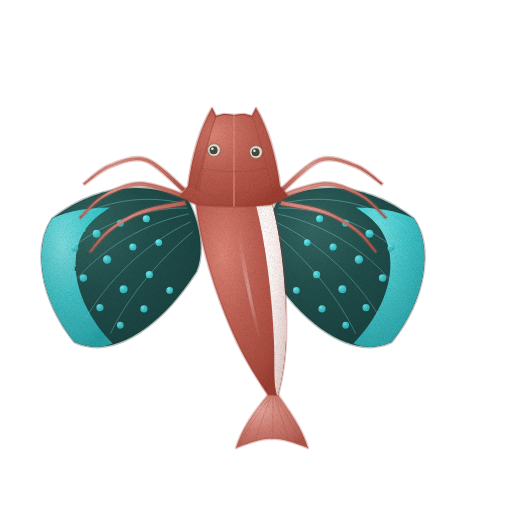
t = 0.00 s
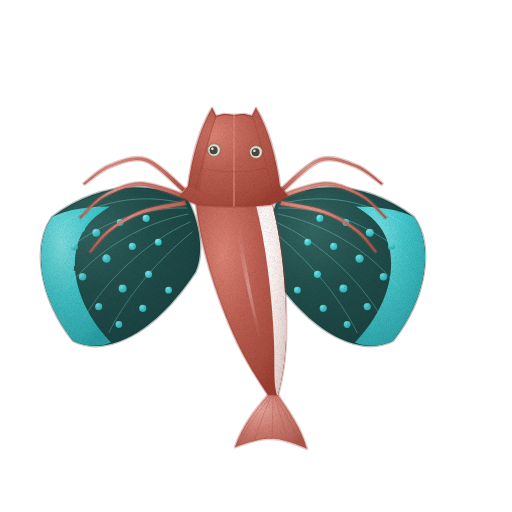
t = 1.43 s
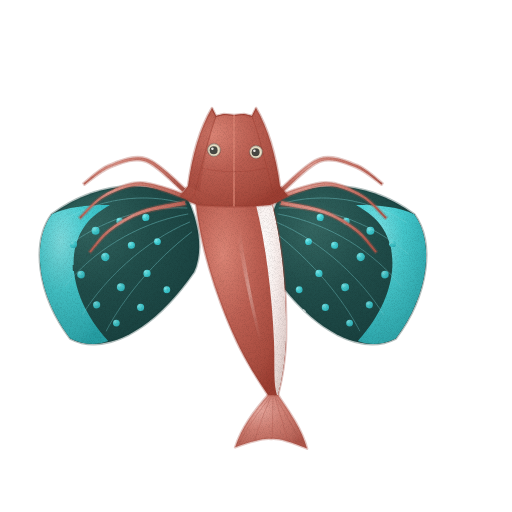
t = 2.85 s
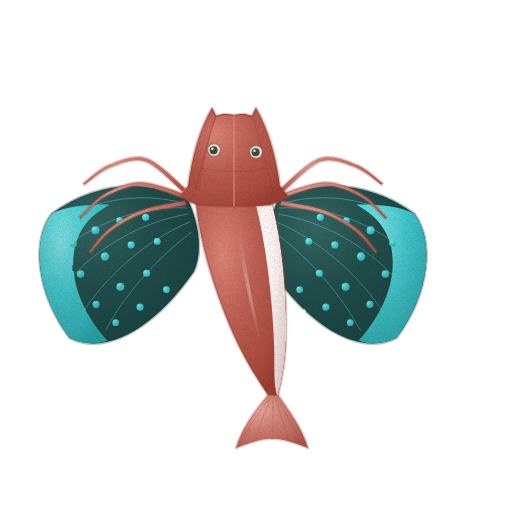
t = 3.80 s
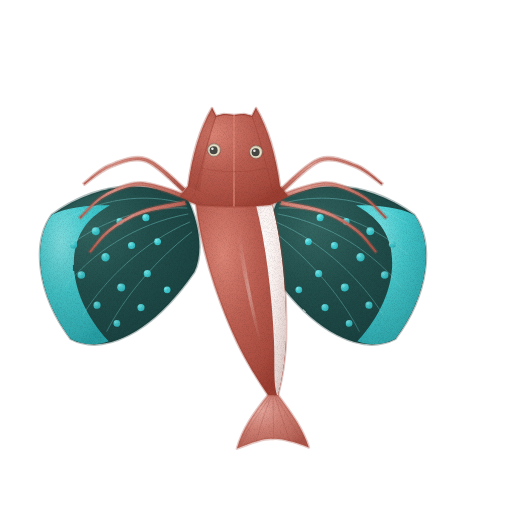
t = 4.75 s
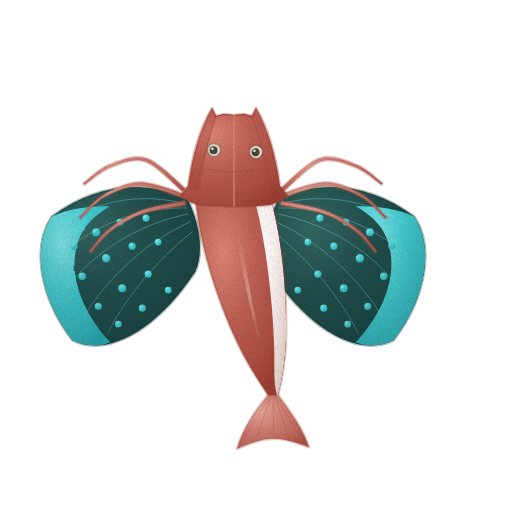
t = 6.18 s

The animated SVG that drew these frames (rendered in a browser with its animation timeline set to each time). Animation: 4 CSS @keyframes rules; one cycle of 7.60 s, repeats indefinitely.

<svg xmlns="http://www.w3.org/2000/svg" viewBox="0 0 512 512" role="img" aria-label="성대 — 움직임, 윤곽 없는 수채" data-asset="watercolor-searobin-motion" data-food="searobin" data-style="watercolor" data-variant="motion" stroke-linecap="round" stroke-linejoin="round"><title>성대</title><desc>단단하고 각진 붉은빛 큰 머리에, 날개처럼 넓게 펼쳐진 청록빛 가슴지느러미와 바닥을 짚는 3쌍의 다리 연조가 활짝 펼쳐져 있다.</desc><style>[data-asset="watercolor-searobin-motion"] [data-part="tail"]{transform-box:view-box;transform-origin:273px 395px;animation:watercolor-searobin-motion-m0 7.6s cubic-bezier(.37,0,.63,1) 0s infinite}[data-asset="watercolor-searobin-motion"] [data-part="wing-left"]{transform-box:view-box;transform-origin:188px 200px;animation:watercolor-searobin-motion-m1 7.6s cubic-bezier(.37,0,.63,1) -1.9s infinite}[data-asset="watercolor-searobin-motion"] [data-part="wing-right"]{transform-box:view-box;transform-origin:278px 200px;animation:watercolor-searobin-motion-m2 7.6s cubic-bezier(.37,0,.63,1) -1.9s infinite}[data-asset="watercolor-searobin-motion"] [data-part="shine"]{transform-box:fill-box;transform-origin:center;animation:watercolor-searobin-motion-m3 7.6s cubic-bezier(.37,0,.63,1) -3.8s infinite}@keyframes watercolor-searobin-motion-m0{0%,100%{rotate:0deg}25%{rotate:1.35deg}75%{rotate:-1.35deg}}@keyframes watercolor-searobin-motion-m1{0%,100%{rotate:0deg}25%{rotate:-1.05deg}75%{rotate:1.05deg}}@keyframes watercolor-searobin-motion-m2{0%,100%{rotate:0deg}25%{rotate:1.05deg}75%{rotate:-1.05deg}}@keyframes watercolor-searobin-motion-m3{0%,100%{translate:0 0px}25%{translate:0 3px}75%{translate:0 -2.25px}}@media (prefers-reduced-motion:reduce){[data-asset="watercolor-searobin-motion"] *{animation:none!important}}</style><defs><radialGradient id="watercolor-searobin-motion-g-wingBase-soft" cx="0.3" cy="0.26" r="0.84"><stop offset="0" stop-color="#346661"/><stop offset="0.45" stop-color="#224f4c"/><stop offset="0.86" stop-color="#1b4442"/><stop offset="1" stop-color="#163e3c"/></radialGradient><clipPath id="watercolor-searobin-motion-clip0"><path d="M188 200 C145 178 95 184 52 216 C32 244 38 296 72 340 C104 356 152 336 195 272 C205 250 198 220 188 200 Z"/></clipPath><radialGradient id="watercolor-searobin-motion-g-wingBlue-soft" cx="0.3" cy="0.26" r="0.84"><stop offset="0" stop-color="#88ecef"/><stop offset="0.45" stop-color="#49d6db"/><stop offset="0.86" stop-color="#35c0c7"/><stop offset="1" stop-color="#29b3ba"/></radialGradient><linearGradient id="watercolor-searobin-motion-fade3" x1="1" y1="0" x2="0" y2="1"><stop offset="0" stop-color="#163e3c" stop-opacity="0"/><stop offset="0.3" stop-color="#163e3c" stop-opacity="0"/><stop offset="1" stop-color="#163e3c" stop-opacity="0.25"/></linearGradient><clipPath id="watercolor-searobin-motion-clip1"><path d="M278 200 C321 178 371 184 414 216 C434 244 428 296 394 340 C362 356 314 336 271 272 C261 250 268 220 278 200 Z"/></clipPath><linearGradient id="watercolor-searobin-motion-fade5" x1="0" y1="0" x2="1" y2="1"><stop offset="0" stop-color="#163e3c" stop-opacity="0"/><stop offset="0.3" stop-color="#163e3c" stop-opacity="0"/><stop offset="1" stop-color="#163e3c" stop-opacity="0.25"/></linearGradient><radialGradient id="watercolor-searobin-motion-g-fin-soft" cx="0.3" cy="0.26" r="0.84"><stop offset="0" stop-color="#e8a99f"/><stop offset="0.45" stop-color="#cf7f73"/><stop offset="0.86" stop-color="#ba6559"/><stop offset="1" stop-color="#ad5549"/></radialGradient><radialGradient id="watercolor-searobin-motion-g-red-soft" cx="0.3" cy="0.26" r="0.84"><stop offset="0" stop-color="#db8475"/><stop offset="0.45" stop-color="#bc5f52"/><stop offset="0.86" stop-color="#a84b3e"/><stop offset="1" stop-color="#9c3e32"/></radialGradient><clipPath id="watercolor-searobin-motion-clip2"><path d="M196 204 C200 242 214 292 236 340 C246 362 258 380 268 395 L278 395 C282 380 285 362 286 340 C287 292 282 242 272 204 Z"/></clipPath><radialGradient id="watercolor-searobin-motion-g-belly-soft" cx="0.3" cy="0.26" r="0.84"><stop offset="0" stop-color="#fefcfb"/><stop offset="0.45" stop-color="#f8eeec"/><stop offset="0.86" stop-color="#e9d9d6"/><stop offset="1" stop-color="#dfccc8"/></radialGradient><radialGradient id="watercolor-searobin-motion-gloss"><stop stop-color="#fffdf9" stop-opacity=".85"/><stop offset=".6" stop-color="#fffdf9" stop-opacity=".25"/><stop offset="1" stop-color="#fffdf9" stop-opacity="0"/></radialGradient><clipPath id="watercolor-searobin-motion-clip3"><path d="M212 108 L216 116 L224 114 L234 115 L244 114 L252 116 L256 108 C268 128 276 156 280 186 L288 196 L278 202 L270 205 C248 207 220 207 198 205 L190 202 L180 196 L188 186 C192 156 200 128 212 108 Z"/></clipPath><filter id="watercolor-searobin-motion-fx" filterUnits="userSpaceOnUse" x="0" y="0" width="512" height="512" color-interpolation-filters="sRGB"><feTurbulence type="fractalNoise" baseFrequency="0.05" numOctaves="2" seed="7" result="w"/><feDisplacementMap in="SourceGraphic" in2="w" scale="1.4" xChannelSelector="R" yChannelSelector="G" result="d"/><feTurbulence type="fractalNoise" baseFrequency="1.35" numOctaves="2" seed="3" result="n"/><feColorMatrix in="n" type="matrix" values="0 0 0 0 0 0 0 0 0 0 0 0 0 0 0 0.24 0 0 0 -0.101" result="na"/><feComposite in="na" in2="d" operator="in" result="g"/><feMerge><feMergeNode in="d"/><feMergeNode in="g"/></feMerge></filter></defs><g filter="url(#watercolor-searobin-motion-fx)"><g data-part="wing-left"><path d="M188 200 C145 178 95 184 52 216 C32 244 38 296 72 340 C104 356 152 336 195 272 C205 250 198 220 188 200 Z" fill="url(#watercolor-searobin-motion-g-wingBase-soft)" stroke="#163e3c" stroke-width="2.6" stroke-opacity="0.32"/><g clip-path="url(#watercolor-searobin-motion-clip0)"><path d="M52 216 C32 244 38 296 72 340 C84 346 98 347 110 342 C74 304 64 256 86 226 C92 218 100 212 110 206 C90 206 68 208 52 216 Z" fill="url(#watercolor-searobin-motion-g-wingBlue-soft)"/><path d="M70.4 246 A3.6 3.6 0 1 0 77.6 246 A3.6 3.6 0 1 0 70.4 246Z" fill="url(#watercolor-searobin-motion-g-wingBlue-soft)"/><path d="M92 232 A4 4 0 1 0 100 232 A4 4 0 1 0 92 232Z" fill="url(#watercolor-searobin-motion-g-wingBlue-soft)"/><path d="M116.6 222 A3.4 3.4 0 1 0 123.4 222 A3.4 3.4 0 1 0 116.6 222Z" fill="url(#watercolor-searobin-motion-g-wingBlue-soft)"/><path d="M142.4 218 A3.6 3.6 0 1 0 149.6 218 A3.6 3.6 0 1 0 142.4 218Z" fill="url(#watercolor-searobin-motion-g-wingBlue-soft)"/><path d="M78.2 276 A3.8 3.8 0 1 0 85.8 276 A3.8 3.8 0 1 0 78.2 276Z" fill="url(#watercolor-searobin-motion-g-wingBlue-soft)"/><path d="M101.8 258 A4.2 4.2 0 1 0 110.2 258 A4.2 4.2 0 1 0 101.8 258Z" fill="url(#watercolor-searobin-motion-g-wingBlue-soft)"/><path d="M128.4 246 A3.6 3.6 0 1 0 135.6 246 A3.6 3.6 0 1 0 128.4 246Z" fill="url(#watercolor-searobin-motion-g-wingBlue-soft)"/><path d="M154.6 242 A3.4 3.4 0 1 0 161.4 242 A3.4 3.4 0 1 0 154.6 242Z" fill="url(#watercolor-searobin-motion-g-wingBlue-soft)"/><path d="M94.4 306 A3.6 3.6 0 1 0 101.6 306 A3.6 3.6 0 1 0 94.4 306Z" fill="url(#watercolor-searobin-motion-g-wingBlue-soft)"/><path d="M118 288 A4 4 0 1 0 126 288 A4 4 0 1 0 118 288Z" fill="url(#watercolor-searobin-motion-g-wingBlue-soft)"/><path d="M144.4 274 A3.6 3.6 0 1 0 151.6 274 A3.6 3.6 0 1 0 144.4 274Z" fill="url(#watercolor-searobin-motion-g-wingBlue-soft)"/><path d="M114.6 324 A3.4 3.4 0 1 0 121.4 324 A3.4 3.4 0 1 0 114.6 324Z" fill="url(#watercolor-searobin-motion-g-wingBlue-soft)"/><path d="M138.4 308 A3.6 3.6 0 1 0 145.6 308 A3.6 3.6 0 1 0 138.4 308Z" fill="url(#watercolor-searobin-motion-g-wingBlue-soft)"/><path d="M164.6 290 A3.4 3.4 0 1 0 171.4 290 A3.4 3.4 0 1 0 164.6 290Z" fill="url(#watercolor-searobin-motion-g-wingBlue-soft)"/><path d="M186 204 C142 192 98 200 60 224" fill="none" stroke="#88ecef" stroke-width="0.7" opacity="0.5"/><path d="M187 208 C136 206 90 228 58 256" fill="none" stroke="#88ecef" stroke-width="0.7" opacity="0.5"/><path d="M188 214 C136 224 92 254 66 288" fill="none" stroke="#88ecef" stroke-width="0.7" opacity="0.5"/><path d="M190 222 C144 242 104 282 84 316" fill="none" stroke="#88ecef" stroke-width="0.7" opacity="0.5"/><path d="M192 232 C154 262 124 300 108 332" fill="none" stroke="#88ecef" stroke-width="0.7" opacity="0.5"/><path d="M188 200 C145 178 95 184 52 216 C32 244 38 296 72 340 C104 356 152 336 195 272 C205 250 198 220 188 200 Z" fill="url(#watercolor-searobin-motion-fade3)"/></g></g><g data-part="wing-right"><path d="M278 200 C321 178 371 184 414 216 C434 244 428 296 394 340 C362 356 314 336 271 272 C261 250 268 220 278 200 Z" fill="url(#watercolor-searobin-motion-g-wingBase-soft)" stroke="#163e3c" stroke-width="2.6" stroke-opacity="0.32"/><g clip-path="url(#watercolor-searobin-motion-clip1)"><path d="M414 216 C434 244 428 296 394 340 C382 346 368 347 356 342 C392 304 402 256 380 226 C374 218 366 212 356 206 C376 206 398 208 414 216 Z" fill="url(#watercolor-searobin-motion-g-wingBlue-soft)"/><path d="M388.4 246 A3.6 3.6 0 1 0 395.6 246 A3.6 3.6 0 1 0 388.4 246Z" fill="url(#watercolor-searobin-motion-g-wingBlue-soft)"/><path d="M366 232 A4 4 0 1 0 374 232 A4 4 0 1 0 366 232Z" fill="url(#watercolor-searobin-motion-g-wingBlue-soft)"/><path d="M342.6 222 A3.4 3.4 0 1 0 349.4 222 A3.4 3.4 0 1 0 342.6 222Z" fill="url(#watercolor-searobin-motion-g-wingBlue-soft)"/><path d="M316.4 218 A3.6 3.6 0 1 0 323.6 218 A3.6 3.6 0 1 0 316.4 218Z" fill="url(#watercolor-searobin-motion-g-wingBlue-soft)"/><path d="M380.2 276 A3.8 3.8 0 1 0 387.8 276 A3.8 3.8 0 1 0 380.2 276Z" fill="url(#watercolor-searobin-motion-g-wingBlue-soft)"/><path d="M355.8 258 A4.2 4.2 0 1 0 364.2 258 A4.2 4.2 0 1 0 355.8 258Z" fill="url(#watercolor-searobin-motion-g-wingBlue-soft)"/><path d="M330.4 246 A3.6 3.6 0 1 0 337.6 246 A3.6 3.6 0 1 0 330.4 246Z" fill="url(#watercolor-searobin-motion-g-wingBlue-soft)"/><path d="M304.6 242 A3.4 3.4 0 1 0 311.4 242 A3.4 3.4 0 1 0 304.6 242Z" fill="url(#watercolor-searobin-motion-g-wingBlue-soft)"/><path d="M364.4 306 A3.6 3.6 0 1 0 371.6 306 A3.6 3.6 0 1 0 364.4 306Z" fill="url(#watercolor-searobin-motion-g-wingBlue-soft)"/><path d="M340 288 A4 4 0 1 0 348 288 A4 4 0 1 0 340 288Z" fill="url(#watercolor-searobin-motion-g-wingBlue-soft)"/><path d="M314.4 274 A3.6 3.6 0 1 0 321.6 274 A3.6 3.6 0 1 0 314.4 274Z" fill="url(#watercolor-searobin-motion-g-wingBlue-soft)"/><path d="M344.6 324 A3.4 3.4 0 1 0 351.4 324 A3.4 3.4 0 1 0 344.6 324Z" fill="url(#watercolor-searobin-motion-g-wingBlue-soft)"/><path d="M320.4 308 A3.6 3.6 0 1 0 327.6 308 A3.6 3.6 0 1 0 320.4 308Z" fill="url(#watercolor-searobin-motion-g-wingBlue-soft)"/><path d="M294.6 290 A3.4 3.4 0 1 0 301.4 290 A3.4 3.4 0 1 0 294.6 290Z" fill="url(#watercolor-searobin-motion-g-wingBlue-soft)"/><path d="M280 204 C324 192 368 200 406 224" fill="none" stroke="#88ecef" stroke-width="0.7" opacity="0.5"/><path d="M279 208 C330 206 376 228 408 256" fill="none" stroke="#88ecef" stroke-width="0.7" opacity="0.5"/><path d="M278 214 C330 224 374 254 400 288" fill="none" stroke="#88ecef" stroke-width="0.7" opacity="0.5"/><path d="M276 222 C322 242 362 282 382 316" fill="none" stroke="#88ecef" stroke-width="0.7" opacity="0.5"/><path d="M274 232 C312 262 342 300 358 332" fill="none" stroke="#88ecef" stroke-width="0.7" opacity="0.5"/><path d="M278 200 C321 178 371 184 414 216 C434 244 428 296 394 340 C362 356 314 336 271 272 C261 250 268 220 278 200 Z" fill="url(#watercolor-searobin-motion-fade5)"/></g></g><g data-part="rays-left"><path d="M185.3 188.4 C178.8 183.4 159.2 162.3 146.5 158.4 C133.9 154.5 120 160.6 109.5 164.8 C99 168.9 87.8 180.2 83.5 183.3 L84.5 184.7 C88.8 181.8 100.3 171.1 110.5 167.2 C120.6 163.4 133.4 157.5 145.5 161.6 C157.5 165.7 176.5 186.6 182.7 191.6Z" fill="url(#watercolor-searobin-motion-g-fin-soft)" stroke="#ad5549" stroke-width="2.6" stroke-opacity="0.32"/><path d="M184.6 194 C177.1 192 153.5 182.2 140 182.3 C126.5 182.4 113.5 189 103.4 194.9 C93.3 200.7 83.4 213.6 79.4 217.3 L80.6 218.7 C84.6 215.1 94.7 202.6 104.6 197.1 C114.5 191.6 126.9 185.6 140 185.7 C153.1 185.8 176.2 196 183.4 198Z" fill="url(#watercolor-searobin-motion-g-fin-soft)" stroke="#ad5549" stroke-width="2.6" stroke-opacity="0.32"/><path d="M184.6 200.9 C177.4 202.5 154 205.7 141.4 210.4 C128.9 215.1 117.9 222.1 109.2 229 C100.5 235.8 92.6 247.7 89.3 251.4 L90.7 252.6 C94 249 102.1 237.5 110.8 231 C119.4 224.5 130.1 217.9 142.6 213.6 C155 209.3 178.3 206.5 185.4 205.1Z" fill="url(#watercolor-searobin-motion-g-fin-soft)" stroke="#ad5549" stroke-width="2.6" stroke-opacity="0.32"/></g><g data-part="rays-right"><path d="M283.3 191.6 C289.5 186.6 308.5 165.7 320.5 161.6 C332.6 157.5 345.4 163.4 355.5 167.2 C365.7 171.1 377.2 181.8 381.5 184.7 L382.5 183.3 C378.2 180.2 367 168.9 356.5 164.8 C346 160.6 332.1 154.5 319.5 158.4 C306.8 162.3 287.2 183.4 280.7 188.4Z" fill="url(#watercolor-searobin-motion-g-fin-soft)" stroke="#ad5549" stroke-width="2.6" stroke-opacity="0.32"/><path d="M282.6 198 C289.8 196 312.9 185.8 326 185.7 C339.1 185.6 351.5 191.6 361.4 197.1 C371.3 202.6 381.4 215.1 385.4 218.7 L386.6 217.3 C382.6 213.6 372.7 200.7 362.6 194.9 C352.5 189 339.5 182.4 326 182.3 C312.5 182.2 288.9 192 281.4 194Z" fill="url(#watercolor-searobin-motion-g-fin-soft)" stroke="#ad5549" stroke-width="2.6" stroke-opacity="0.32"/><path d="M280.6 205.1 C287.7 206.5 311 209.3 323.4 213.6 C335.9 217.9 346.6 224.5 355.2 231 C363.9 237.5 372 249 375.3 252.6 L376.7 251.4 C373.4 247.7 365.5 235.8 356.8 229 C348.1 222.1 337.1 215.1 324.6 210.4 C312 205.7 288.6 202.5 281.4 200.9Z" fill="url(#watercolor-searobin-motion-g-fin-soft)" stroke="#ad5549" stroke-width="2.6" stroke-opacity="0.32"/></g><g data-part="tail"><path d="M268 395 C254 412 242 428 236 448 C254 441 266 438 272 439 C278 438 290 441 308 448 C302 428 290 412 278 395 Z" fill="url(#watercolor-searobin-motion-g-fin-soft)" stroke="#ad5549" stroke-width="2.6" stroke-opacity="0.32"/><path d="M270 397 C258 414 246 430 240 444" fill="none" stroke="#ad5549" stroke-width="0.7" opacity="0.45"/><path d="M271 397 C264 414 258 430 256 440" fill="none" stroke="#ad5549" stroke-width="0.7" opacity="0.45"/><path d="M273 397 L273 438" fill="none" stroke="#ad5549" stroke-width="0.7" opacity="0.45"/><path d="M275 397 C280 414 286 430 288 440" fill="none" stroke="#ad5549" stroke-width="0.7" opacity="0.45"/><path d="M276 397 C286 414 296 430 302 444" fill="none" stroke="#ad5549" stroke-width="0.7" opacity="0.45"/></g><g data-part="body"><path d="M232 208 L206 214 L210 228 L218 244 L232 254 Z" fill="url(#watercolor-searobin-motion-g-fin-soft)" stroke="#ad5549" stroke-width="1.6" stroke-opacity="0.32"/><path d="M234 260 C240 266 248 305 259 362 L253 360 C243 305 235 266 230 260 Z" fill="url(#watercolor-searobin-motion-g-fin-soft)" stroke="#ad5549" stroke-width="1.6" stroke-opacity="0.32"/><path d="M196 204 C200 242 214 292 236 340 C246 362 258 380 268 395 L278 395 C282 380 285 362 286 340 C287 292 282 242 272 204 Z" fill="url(#watercolor-searobin-motion-g-red-soft)" stroke="#9c3e32" stroke-width="2.6" stroke-opacity="0.32"/><g clip-path="url(#watercolor-searobin-motion-clip2)"><path d="M256 205 C266 245 272 295 274 342 C275 364 273 382 277 395 L278 395 C282 380 285 362 286 340 C287 292 282 242 272 204 Z" fill="url(#watercolor-searobin-motion-g-belly-soft)"/><path d="M196 204 C200 252 216 312 242 362 L242 396 L190 396 Z" fill="#9c3e32" opacity="0.25"/><g data-part="shine"><path d="M233.5 215.4 C234.8 222.9 238 244.5 241 260.4 C244 276.2 247.7 293.7 251.5 310.3 C255.4 327 261.9 351.9 264 360.2 L266 359.8 C264.1 351.4 258 326.4 254.5 309.7 C251 293 247.6 275.5 245 259.6 C242.3 243.8 239.6 222.1 238.5 214.6Z" fill="url(#watercolor-searobin-motion-gloss)" opacity="0.4"/></g></g></g><g data-part="head"><path d="M212 108 L216 116 L224 114 L234 115 L244 114 L252 116 L256 108 C268 128 276 156 280 186 L288 196 L278 202 L270 205 C248 207 220 207 198 205 L190 202 L180 196 L188 186 C192 156 200 128 212 108 Z" fill="url(#watercolor-searobin-motion-g-red-soft)" stroke="#9c3e32" stroke-width="2.6" stroke-opacity="0.32"/><g clip-path="url(#watercolor-searobin-motion-clip3)"><path d="M212 108 L216 116 L224 114 L234 115 L244 114 L252 116 L256 108" fill="none" stroke="#9c3e32" stroke-width="1.6" opacity="0.95"/><path d="M234 115 L234 150 L234 206" fill="none" stroke="#db8475" stroke-width="1.76" opacity="0.75"/><path d="M216 116 C208 138 202 165 194 196" fill="none" stroke="#9c3e32" stroke-width="0.7" opacity="0.65"/><path d="M252 116 C260 138 266 165 274 196" fill="none" stroke="#9c3e32" stroke-width="0.7" opacity="0.65"/><path d="M202 168 C220 173 248 173 266 168" fill="none" stroke="#9c3e32" stroke-width="0.7" opacity="0.5"/><path d="M188 186 C192 156 200 128 212 108 L220 108 C210 132 204 160 200 192 Z" fill="#9c3e32" opacity="0.28"/></g><g data-part="eye-left"><path d="M207.6 150 A6.4 6.4 0 1 0 220.4 150 A6.4 6.4 0 1 0 207.6 150Z" fill="#eee4cb" stroke="#474843" stroke-width="1.6" stroke-opacity="0.32"/><path d="M209.6 150.2 A4 4 0 1 0 217.6 150.2 A4 4 0 1 0 209.6 150.2Z" fill="#474843"/><path d="M211.1 148.8 A1.3 1.3 0 1 0 213.7 148.8 A1.3 1.3 0 1 0 211.1 148.8Z" fill="#fffdf9" opacity="0.9"/></g><g data-part="eye-right"><path d="M249.6 152 A6.4 6.4 0 1 0 262.4 152 A6.4 6.4 0 1 0 249.6 152Z" fill="#eee4cb" stroke="#474843" stroke-width="1.6" stroke-opacity="0.32"/><path d="M251.6 152.2 A4 4 0 1 0 259.6 152.2 A4 4 0 1 0 251.6 152.2Z" fill="#474843"/><path d="M253.1 150.8 A1.3 1.3 0 1 0 255.7 150.8 A1.3 1.3 0 1 0 253.1 150.8Z" fill="#fffdf9" opacity="0.9"/></g></g></g></svg>
